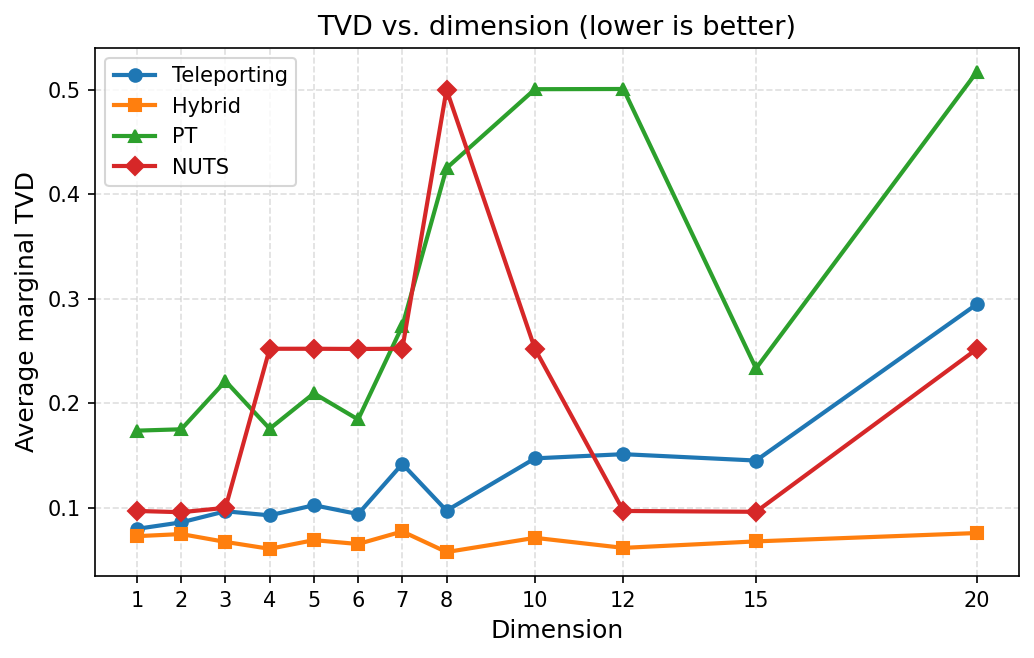

Source data for this figure (header and first rows):
dimension, tvd_teleporting, tvd_hybrid, tvd_parallel_tempering, tvd_vanilla
1, 0.08, 0.073, 0.1739, 0.0971
2, 0.0862, 0.075, 0.1752, 0.0959
3, 0.0968, 0.0675, 0.2213, 0.1001
4, 0.0929, 0.0609, 0.1757, 0.2522
5, 0.1026, 0.0692, 0.2096, 0.2522
6, 0.0941, 0.0655, 0.1846, 0.252
7, 0.1421, 0.0775, 0.2739, 0.2522
8, 0.0974, 0.0578, 0.4249, 0.5
10, 0.1474, 0.0714, 0.5004, 0.2521
12, 0.1514, 0.0618, 0.5006, 0.0971
15, 0.1453, 0.068, 0.2334, 0.0963
20, 0.295, 0.076, 0.5173, 0.2521
